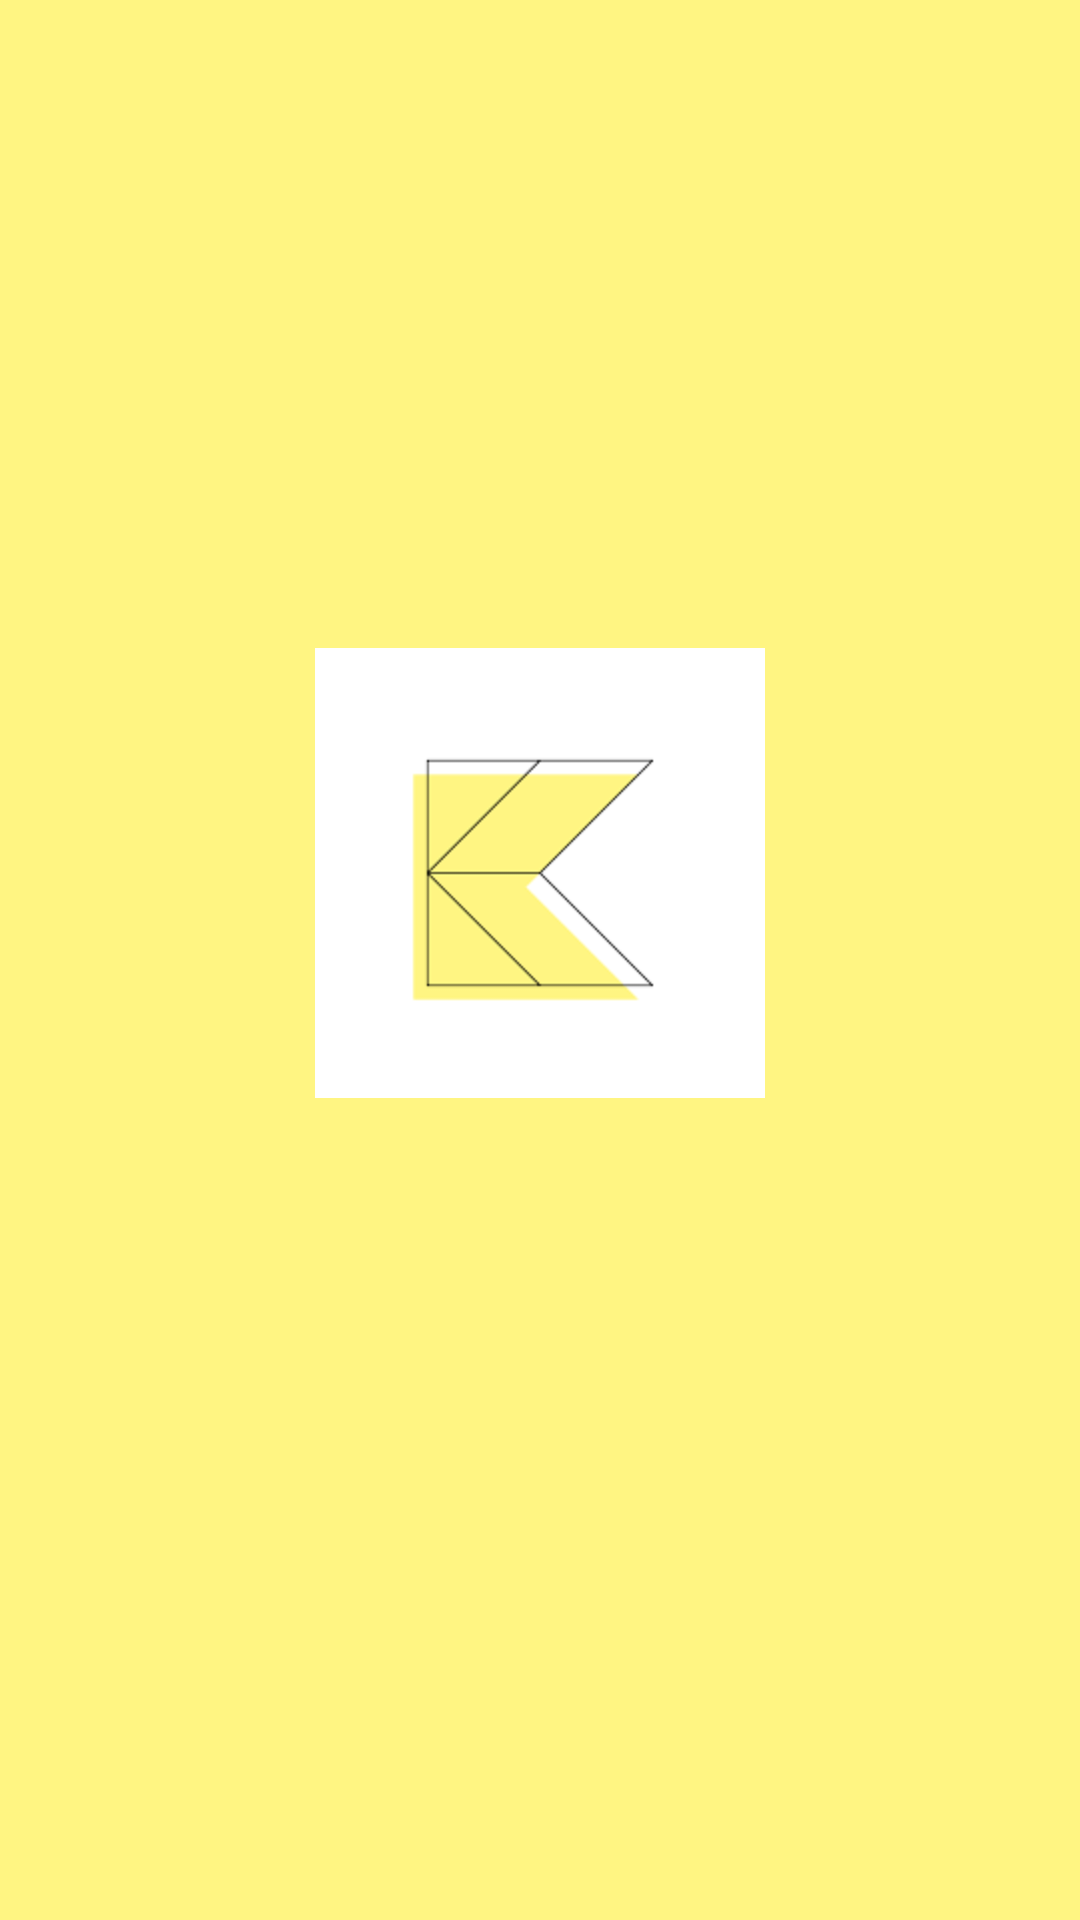

Write the Android layout XML for this screen, with the resource values it uses.
<!-- AndroidManifest.xml: application theme AppTheme -->
<!-- res/layout/activity_main.xml -->
<?xml version="1.0" encoding="utf-8"?>
<LinearLayout xmlns:android="http://schemas.android.com/apk/res/android"
              xmlns:tools="http://schemas.android.com/tools"
              android:layout_width="match_parent"
              android:layout_height="match_parent"
              android:background="@color/yellow"
              android:gravity="center"
              android:orientation="vertical"
              tools:context=".MainActivity">

    <ImageView
            android:id="@+id/iv_user_logo"
            android:layout_width="150dp"
            android:layout_height="150dp"
            android:scaleType="centerCrop"
            android:src="@drawable/kotlin_logo"/>

    <TextView
            android:id="@+id/tv_hello_user"
            android:layout_width="300dp"
            android:layout_height="wrap_content"
            android:gravity="center"
            android:layout_marginTop="16dp"
            android:padding="10dp"
            android:textColor="@color/black"
            android:textSize="16sp"
            android:textStyle="bold"
            tools:text="Hello Comrade, You are Welcome to Kotlin Conference 2019" />


</LinearLayout>
<!-- resources referenced by this layout -->
<resources>
  <color name="black">#000000</color>
  <color name="yellow">#FFF582</color>
  <!-- drawable kotlin_logo: png bitmap (drawable, 1148 bytes) -->
  <style name="AppTheme" parent="Theme.AppCompat.Light.NoActionBar">
          
          <item name="colorPrimary">@color/customeblue</item>
          <item name="colorPrimaryDark">@color/yellow</item>
          <item name="colorAccent">@color/colorAccent</item>
      </style>
  <color name="customeblue">#3b5998</color>
  <color name="colorAccent">#D81B60</color>
</resources>
